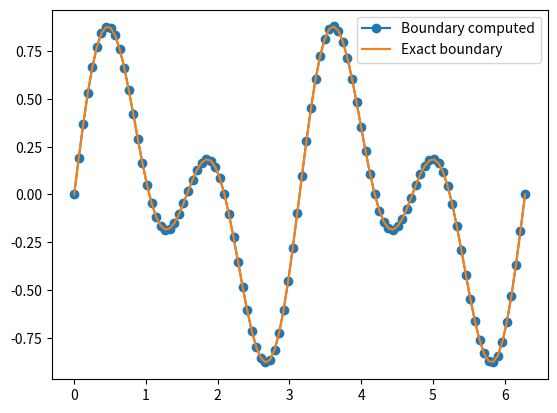

Python code for this plot: (Note: this script raises an exception after producing the figure.)
import numpy as np
import matplotlib.pyplot as plt
from mpl_toolkits.mplot3d import Axes3D
from scipy.special import jv, yn
import scipy.integrate as integrate

def plt_surf(xx, yy, zz, z_label='u', x_label='x', y_label='y', title=''):
    fig  = plt.figure(figsize=(16, 8))
    ax   = Axes3D(fig)
    surf = ax.plot_surface(xx, yy, zz)
    ax.set_xlabel(x_label)
    ax.set_ylabel(y_label)
    ax.set_zlabel(z_label)
    ax.set_title(title)
    ax.set_proj_type('ortho')
    plt.savefig('PlotsApril9/Crazy_g/AnalytSolN=5.png')
    plt.show()

r_0 = 1
r_1 = 5

rs = np.linspace(1, 5, 100)
thetas = np.linspace(0, 2*np.pi, 100)
circle_r, circle_theta = np.meshgrid(rs, thetas)

X, Y = circle_r*np.cos(circle_theta), circle_r*np.sin(circle_theta)

analyt_sol = np.zeros((100,100))

A_0 = 1.0/np.pi*integrate.quad(lambda theta: np.sin(3*theta)*np.cos(theta), 0, 2*np.pi)[0]
kappa_ns = []
A_ns =[]
B_ns = []
ns = range(6)

for n in ns:
    kappa_n = - jv(n,r_0)/yn(n, r_0)
    kappa_ns.append(kappa_n)
    A_n_prime = 1.0/np.pi*integrate.quad(lambda theta: (np.sin(3*theta)*np.cos(theta))*np.cos(n*theta), 0, 2*np.pi)[0]
    A_n = A_n_prime/(jv(n,r_1) + kappa_n*yn(n,r_1))
    A_ns.append(A_n)
    B_n_prime = 1.0/np.pi*integrate.quad(lambda theta: (np.sin(3*theta)*np.cos(theta))*np.sin(n*theta), 0, 2*np.pi)[0]
    B_n = B_n_prime/(jv(n,r_1) + kappa_n*yn(n,r_1))
    B_ns.append(B_n)

print('Kappas:')
print(kappa_ns)
print('-----------')
print('Ans:')
print(A_ns)
print('-----------')
print('Bns:')
print(B_ns)
print('-----------')

# for p, r in enumerate(rs):
#     for q, theta in enumerate(thetas):
#         sol = A_0
#         for i,n in enumerate(ns):
#             sol += A_ns[i]*(jv(n, r) + kappa_ns[i]*yn(n,r))*np.cos(n*theta)
#             sol += B_ns[i]*(jv(n, r) + kappa_ns[i]*yn(n,r))*np.sin(n*theta)
#         analyt_sol[q,p] = sol

abs_sums = []
abs_diff = []

analyt_sol = np.ones((100,100))*A_0

for i, n in enumerate(ns):
    abs_sum = 0
    for p, r in enumerate(rs):
        for q, theta in enumerate(thetas):
            sol = analyt_sol[q,p]
            sol += A_ns[i]*(jv(n, r) + kappa_ns[i]*yn(n,r))*np.cos(n*theta)
            sol += B_ns[i]*(jv(n, r) + kappa_ns[i]*yn(n,r))*np.sin(n*theta)
            analyt_sol[q,p] = sol
            abs_sum += abs(sol)
    abs_sums.append(abs_sum)
    if i >= 1:
        abs_diff.append(abs(abs_sum - abs_sums[-2]))

# plt.figure()
# plt.plot(ns, abs_sums)
# plt.xlabel('Value for N')
# plt.ylabel('Absolute sum')
# plt.title('Absolute sum in entire solution for increasing amount of terms')
# plt.savefig('PlotsApril9/Crazy_g/AbsSumAnalyt.png')
#
#
# plt.figure()
# plt.plot(ns[1:], abs_diff)
# plt.xlabel('Value for N')
# plt.ylabel('Absolute difference')
# plt.title('Absolute Difference in entire solution for increasing amount of terms')
# plt.savefig('PlotsApril9/Crazy_g/AbsDiffAnalyt.png')

plt.figure()
plt.plot(thetas, analyt_sol[:,-1], label = 'Boundary computed', marker = 'o')
plt.plot(thetas, [np.sin(3*theta)*np.cos(theta) for theta in thetas], label = 'Exact boundary')
plt.legend()
plt.savefig('PlotsApril9/Crazy_g/BoundaryN=5.png')

Z = analyt_sol

plt_surf(X, Y, Z)

plt.figure()
plt.contourf(X,Y,Z, 30)
plt.colorbar()
plt.xlabel('X')
plt.ylabel('Y')
plt.savefig('PlotsApril9/Crazy_g/AnalytSolContourN=5.png')